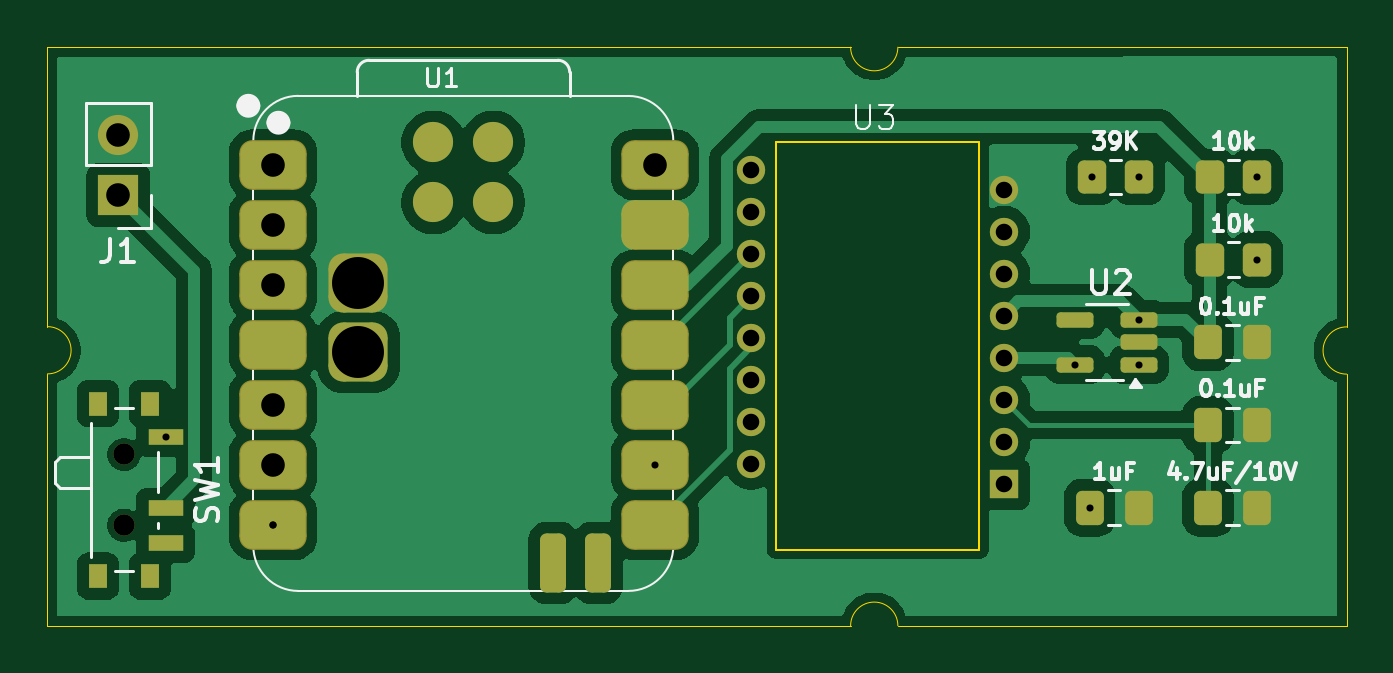
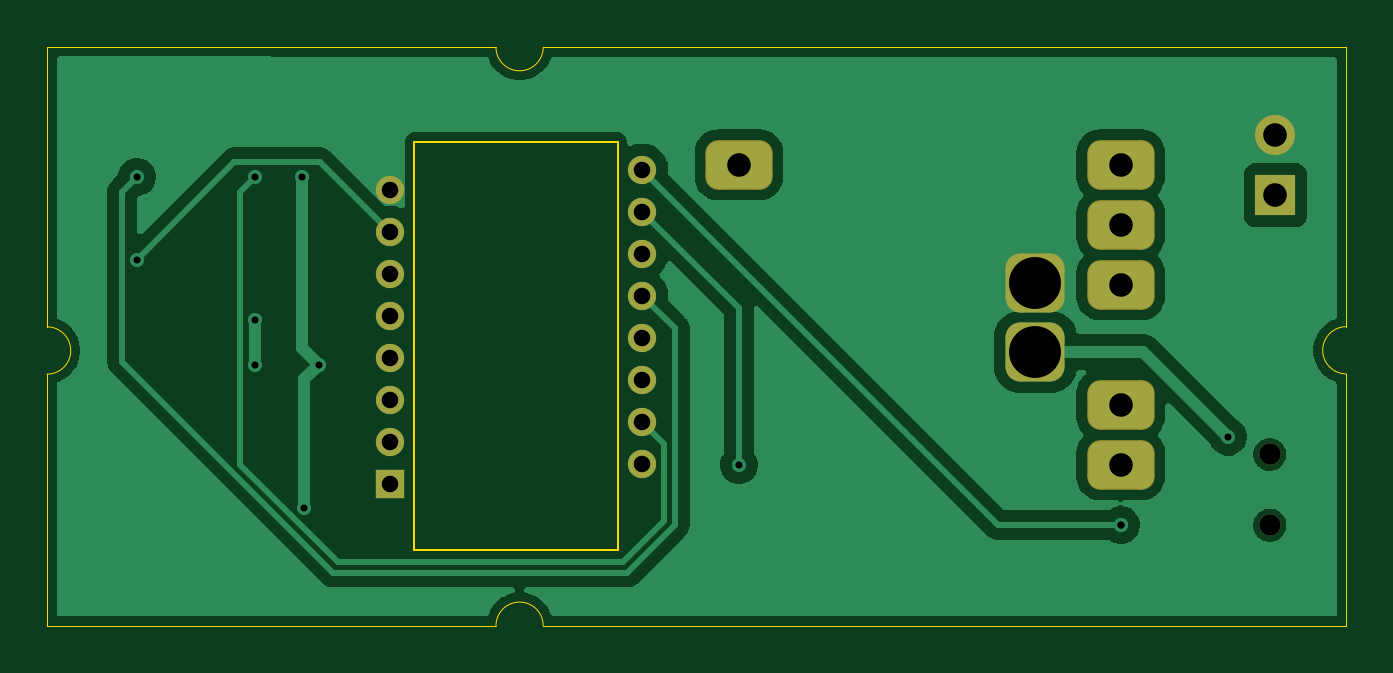
Circuit board: 11 layer files. Board 55.0 x 24.5 mm.
- bottom_copper: wrist_mouse-B_Cu.gbl (33668 bytes)
- bottom_mask: wrist_mouse-B_Mask.gbs (2134 bytes)
- paste: wrist_mouse-B_Paste.gbp (456 bytes)
- bottom_silk: wrist_mouse-B_Silkscreen.gbo (2144 bytes)
- outline: wrist_mouse-Edge_Cuts.gm1 (1397 bytes)
- top_copper: wrist_mouse-F_Cu.gtl (61646 bytes)
- top_mask: wrist_mouse-F_Mask.gts (3923 bytes)
- paste: wrist_mouse-F_Paste.gtp (2949 bytes)
- top_silk: wrist_mouse-F_Silkscreen.gto (23689 bytes)
- drill: wrist_mouse-NPTH.drl (359 bytes)
- drill: wrist_mouse-PTH.drl (1062 bytes)

=== bottom_copper: wrist_mouse-B_Cu.gbl (33668 bytes, source omitted) ===
=== bottom_mask: wrist_mouse-B_Mask.gbs (2134 bytes, source withheld) ===
=== paste: wrist_mouse-B_Paste.gbp ===
%TF.GenerationSoftware,KiCad,Pcbnew,10.0.6*%
%TF.CreationDate,2026-10-06T22:12:20+09:00*%
%TF.ProjectId,wrist_mouse,77726973-745f-46d6-9f75-73652e6b6963,rev?*%
%TF.SameCoordinates,Original*%
%TF.FileFunction,Paste,Bot*%
%TF.FilePolarity,Positive*%
%FSLAX46Y46*%
G04 Gerber Fmt 4.6, Leading zero omitted, Abs format (unit mm)*
G04 Created by KiCad (PCBNEW 10.0.6) date 2026-10-06 22:12:20*
%MOMM*%
%LPD*%
G01*
G04 APERTURE LIST*
G04 APERTURE END LIST*
M02*

=== bottom_silk: wrist_mouse-B_Silkscreen.gbo (2144 bytes, source withheld) ===
=== outline: wrist_mouse-Edge_Cuts.gm1 ===
%TF.GenerationSoftware,KiCad,Pcbnew,10.0.6*%
%TF.CreationDate,2026-10-06T22:12:20+09:00*%
%TF.ProjectId,wrist_mouse,77726973-745f-46d6-9f75-73652e6b6963,rev?*%
%TF.SameCoordinates,Original*%
%TF.FileFunction,Profile,NP*%
%FSLAX46Y46*%
G04 Gerber Fmt 4.6, Leading zero omitted, Abs format (unit mm)*
G04 Created by KiCad (PCBNEW 10.0.6) date 2026-10-06 22:12:20*
%MOMM*%
%LPD*%
G01*
G04 APERTURE LIST*
%TA.AperFunction,Profile*%
%ADD10C,0.050000*%
%TD*%
%TA.AperFunction,Profile*%
%ADD11C,0.100000*%
%TD*%
G04 APERTURE END LIST*
D10*
X130000000Y-80010000D02*
X130000000Y-91840000D01*
X130000000Y-91840000D02*
G75*
G02*
X130000000Y-93840000I0J-1000000D01*
G01*
X130000000Y-93840000D02*
X130000000Y-104500000D01*
X164000000Y-80010000D02*
X130000000Y-80010000D01*
X164000000Y-104500000D02*
X130000000Y-104500000D01*
X164000000Y-104500000D02*
G75*
G02*
X166000000Y-104500000I1000000J0D01*
G01*
X166000000Y-80010000D02*
G75*
G02*
X164000000Y-80010000I-1000000J0D01*
G01*
X166000000Y-104500000D02*
X185000000Y-104500000D01*
X185000000Y-80000000D02*
X166000000Y-80010000D01*
X185000000Y-91850000D02*
X185000000Y-80000000D01*
X185000000Y-93850000D02*
G75*
G02*
X185000000Y-91850000I0J1000000D01*
G01*
X185000000Y-104500000D02*
X185000000Y-93850000D01*
%TO.C,U3*%
D11*
X160850000Y-84020000D02*
X169450000Y-84020000D01*
X169450000Y-101280000D01*
X160850000Y-101280000D01*
X160850000Y-84020000D01*
%TD*%
M02*

=== top_copper: wrist_mouse-F_Cu.gtl (61646 bytes, source omitted) ===
=== top_mask: wrist_mouse-F_Mask.gts ===
%TF.GenerationSoftware,KiCad,Pcbnew,10.0.6*%
%TF.CreationDate,2026-10-06T22:12:20+09:00*%
%TF.ProjectId,wrist_mouse,77726973-745f-46d6-9f75-73652e6b6963,rev?*%
%TF.SameCoordinates,Original*%
%TF.FileFunction,Soldermask,Top*%
%TF.FilePolarity,Negative*%
%FSLAX46Y46*%
G04 Gerber Fmt 4.6, Leading zero omitted, Abs format (unit mm)*
G04 Created by KiCad (PCBNEW 10.0.6) date 2026-10-06 22:12:20*
%MOMM*%
%LPD*%
G01*
G04 APERTURE LIST*
G04 Aperture macros list*
%AMRoundRect*
0 Rectangle with rounded corners*
0 $1 Rounding radius*
0 $2 $3 $4 $5 $6 $7 $8 $9 X,Y pos of 4 corners*
0 Add a 4 corners polygon primitive as box body*
4,1,4,$2,$3,$4,$5,$6,$7,$8,$9,$2,$3,0*
0 Add four circle primitives for the rounded corners*
1,1,$1+$1,$2,$3*
1,1,$1+$1,$4,$5*
1,1,$1+$1,$6,$7*
1,1,$1+$1,$8,$9*
0 Add four rect primitives between the rounded corners*
20,1,$1+$1,$2,$3,$4,$5,0*
20,1,$1+$1,$4,$5,$6,$7,0*
20,1,$1+$1,$6,$7,$8,$9,0*
20,1,$1+$1,$8,$9,$2,$3,0*%
G04 Aperture macros list end*
%ADD10RoundRect,0.250000X-0.337500X-0.475000X0.337500X-0.475000X0.337500X0.475000X-0.337500X0.475000X0*%
%ADD11R,1.200000X1.200000*%
%ADD12C,1.200000*%
%ADD13RoundRect,0.250000X-0.350000X-0.450000X0.350000X-0.450000X0.350000X0.450000X-0.350000X0.450000X0*%
%ADD14RoundRect,0.162500X0.617500X0.162500X-0.617500X0.162500X-0.617500X-0.162500X0.617500X-0.162500X0*%
%ADD15R,0.800000X1.000000*%
%ADD16C,0.900000*%
%ADD17R,1.500000X0.700000*%
%ADD18RoundRect,0.550800X-0.875000X-0.500000X0.875000X-0.500000X0.875000X0.500000X-0.875000X0.500000X0*%
%ADD19C,1.700000*%
%ADD20RoundRect,0.625000X0.625000X0.625000X-0.625000X0.625000X-0.625000X-0.625000X0.625000X-0.625000X0*%
%ADD21RoundRect,0.275000X-0.275000X0.975000X-0.275000X-0.975000X0.275000X-0.975000X0.275000X0.975000X0*%
%ADD22RoundRect,0.250000X0.350000X0.450000X-0.350000X0.450000X-0.350000X-0.450000X0.350000X-0.450000X0*%
%ADD23R,1.700000X1.700000*%
G04 APERTURE END LIST*
D10*
%TO.C,C1*%
X179125000Y-92500000D03*
X181200000Y-92500000D03*
%TD*%
D11*
%TO.C,U3*%
X170500000Y-98500000D03*
D12*
X170500000Y-96720000D03*
X170500000Y-94940000D03*
X170500000Y-93160000D03*
X170500000Y-91380000D03*
X170500000Y-89600000D03*
X170500000Y-87820000D03*
X170500000Y-86040000D03*
X159800000Y-85190000D03*
X159800000Y-86970000D03*
X159800000Y-88750000D03*
X159800000Y-90530000D03*
X159800000Y-92310000D03*
X159800000Y-94090000D03*
X159800000Y-95870000D03*
X159800000Y-97650000D03*
%TD*%
D13*
%TO.C,R2*%
X174200000Y-85500000D03*
X176200000Y-85500000D03*
%TD*%
D10*
%TO.C,C3*%
X179125000Y-99500000D03*
X181200000Y-99500000D03*
%TD*%
D14*
%TO.C,U2*%
X176200000Y-93450000D03*
X176200000Y-92500000D03*
X176200000Y-91550000D03*
X173500000Y-91550000D03*
X173500000Y-93450000D03*
%TD*%
D10*
%TO.C,C4*%
X179125000Y-96000000D03*
X181200000Y-96000000D03*
%TD*%
D15*
%TO.C,SW1*%
X134350000Y-95100000D03*
X132140000Y-95100000D03*
D16*
X133240000Y-97250000D03*
X133240000Y-100250000D03*
D15*
X134350000Y-102400000D03*
X132140000Y-102400000D03*
D17*
X135000000Y-96500000D03*
X135000000Y-99500000D03*
X135000000Y-101000000D03*
%TD*%
D10*
%TO.C,C2*%
X174125000Y-99500000D03*
X176200000Y-99500000D03*
%TD*%
D13*
%TO.C,R3*%
X179200000Y-85500000D03*
X181200000Y-85500000D03*
%TD*%
D18*
%TO.C,U1*%
X139549000Y-84990500D03*
X139549000Y-87530500D03*
X139549000Y-90070500D03*
X139549000Y-92610500D03*
X139549000Y-95150500D03*
X139549000Y-97690500D03*
X139549000Y-100230500D03*
X155714000Y-100230500D03*
X155714000Y-97690500D03*
X155714000Y-95150500D03*
X155714000Y-92610500D03*
X155714000Y-90070500D03*
X155714000Y-87530500D03*
X155714000Y-84990500D03*
D19*
X146334000Y-84042000D03*
X148874000Y-84042000D03*
X146334000Y-86582000D03*
X148874000Y-86582000D03*
D20*
X143159000Y-92910500D03*
X143159000Y-90010500D03*
D21*
X151414000Y-101847400D03*
X153319000Y-101847400D03*
%TD*%
D22*
%TO.C,R1*%
X181200000Y-89000000D03*
X179200000Y-89000000D03*
%TD*%
D23*
%TO.C,J1*%
X133000000Y-86275000D03*
D19*
X133000000Y-83735000D03*
%TD*%
M02*

=== paste: wrist_mouse-F_Paste.gtp (2949 bytes, source withheld) ===
=== top_silk: wrist_mouse-F_Silkscreen.gto (23689 bytes, source omitted) ===
=== drill: wrist_mouse-NPTH.drl ===
M48
; DRILL file KiCad 10.0.6 date 2026-10-06T22:12:30
; FORMAT={-:-/ absolute / metric / decimal}
; #@! TF.CreationDate,2026-10-06T22:12:30+09:00
; #@! TF.GenerationSoftware,Kicad,Pcbnew,10.0.6
; #@! TF.FileFunction,NonPlated,1,2,NPTH
FMAT,2
METRIC
; #@! TA.AperFunction,NonPlated,NPTH,ComponentDrill
T1C0.900
%
G90
G05
T1
X133.24Y-97.25
X133.24Y-100.25
M30

=== drill: wrist_mouse-PTH.drl ===
M48
; DRILL file KiCad 10.0.6 date 2026-10-06T22:12:30
; FORMAT={-:-/ absolute / metric / decimal}
; #@! TF.CreationDate,2026-10-06T22:12:30+09:00
; #@! TF.GenerationSoftware,Kicad,Pcbnew,10.0.6
; #@! TF.FileFunction,Plated,1,2,PTH
FMAT,2
METRIC
; #@! TA.AperFunction,Plated,PTH,ViaDrill
T1C0.300
; #@! TA.AperFunction,Plated,PTH,ComponentDrill
T2C0.700
; #@! TA.AperFunction,Plated,PTH,ComponentDrill
T3C1.000
; #@! TA.AperFunction,Plated,PTH,ComponentDrill
T4C2.200
%
G90
G05
T1
X135.0Y-96.5
X139.549Y-100.23
X139.549Y-100.23
X155.714Y-97.691
X159.8Y-88.75
X173.5Y-93.45
X174.125Y-99.5
X174.2Y-85.5
X176.2Y-85.5
X176.2Y-91.55
X176.2Y-93.45
X181.2Y-85.5
X181.2Y-89.0
T2
X159.8Y-85.19
X159.8Y-86.97
X159.8Y-88.75
X159.8Y-90.53
X159.8Y-92.31
X159.8Y-94.09
X159.8Y-95.87
X159.8Y-97.65
X170.5Y-86.04
X170.5Y-87.82
X170.5Y-89.6
X170.5Y-91.38
X170.5Y-93.16
X170.5Y-94.94
X170.5Y-96.72
X170.5Y-98.5
T3
X133.0Y-83.735
X133.0Y-86.275
X139.549Y-84.99
X139.549Y-87.53
X139.549Y-90.07
X139.549Y-95.15
X139.549Y-97.691
X155.714Y-84.99
T4
X143.159Y-90.01
X143.159Y-92.91
M30
